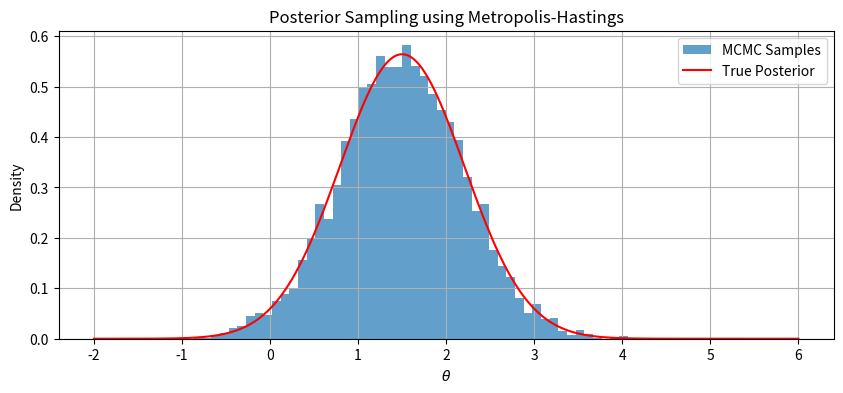

Generate this figure with matplotlib:
import numpy as np
import matplotlib.pyplot as plt

# Simulated observed data (single point)
data = 3.0
likelihood_std = 1.0

# Prior: N(0, 1)
def log_prior(theta):
    return -0.5 * theta**2

# Likelihood: N(data | theta, likelihood_std^2)
def log_likelihood(theta):
    return -0.5 * ((data - theta) / likelihood_std)**2

# Unnormalized log posterior
def log_posterior(theta):
    return log_likelihood(theta) + log_prior(theta)

# Metropolis-Hastings MCMC
def metropolis_hastings(init_theta, n_samples, proposal_std):
    samples = []
    theta = init_theta
    for _ in range(n_samples):
        # Propose a new theta
        theta_new = np.random.normal(theta, proposal_std)
        
        # Calculate acceptance probability
        log_alpha = log_posterior(theta_new) - log_posterior(theta)
        alpha = np.exp(min(0, log_alpha))  # Clamp to avoid overflow
        
        # Accept or reject
        if np.random.rand() < alpha:
            theta = theta_new  # Accept
        samples.append(theta)
    
    return np.array(samples)

# Run the MCMC
samples = metropolis_hastings(init_theta=0.0, n_samples=10000, proposal_std=0.5)

# Plot the samples
plt.figure(figsize=(10, 4))
plt.hist(samples, bins=50, density=True, alpha=0.7, label='MCMC Samples')
x = np.linspace(-2, 6, 1000)
true_posterior = np.exp(-0.5 * ((data - x) / likelihood_std)**2 - 0.5 * x**2)
true_posterior /= np.trapz(true_posterior, x)  # Normalize
plt.plot(x, true_posterior, 'r-', label='True Posterior')
plt.title("Posterior Sampling using Metropolis-Hastings")
plt.xlabel(r'$\theta$')
plt.ylabel('Density')
plt.legend()
plt.grid(True)
plt.show()
